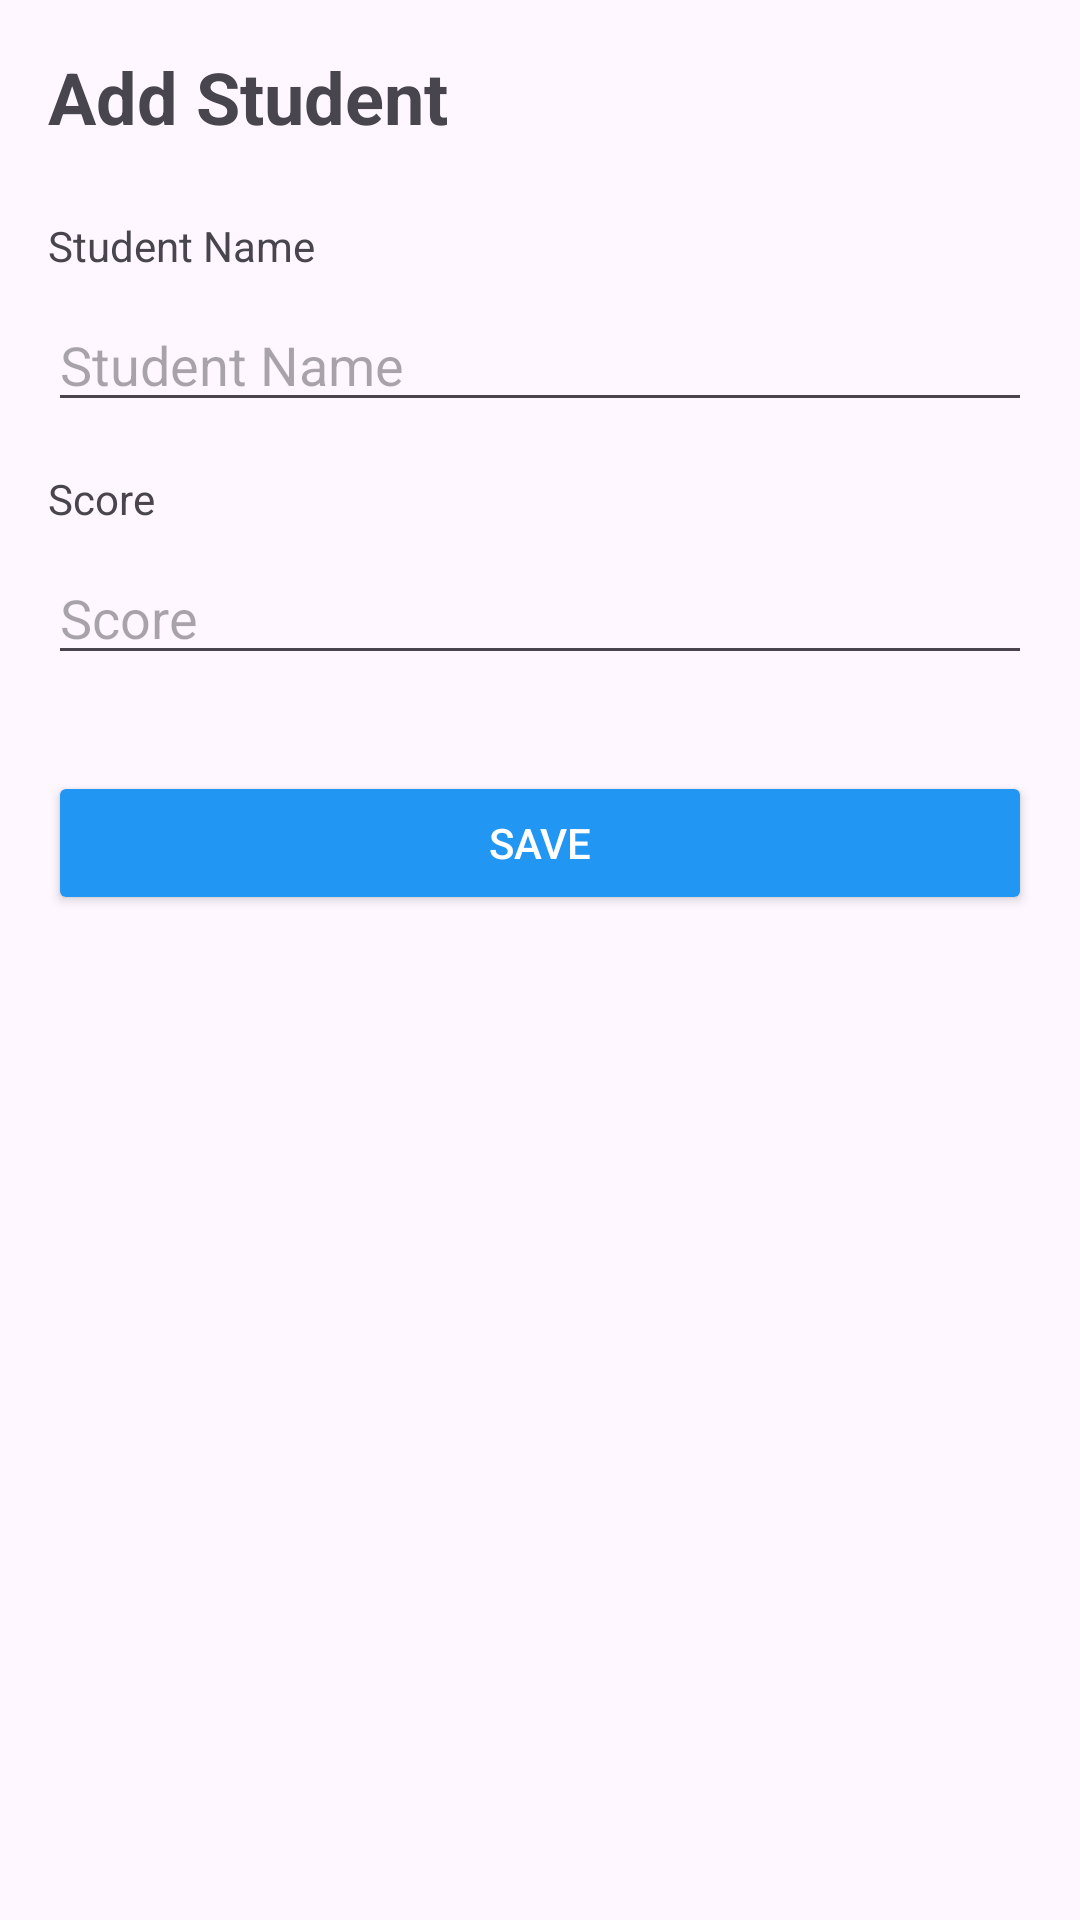

Here is an Android app screen rendered from its layout file. Give the layout XML and the strings, colors and styles it references.
<!-- AndroidManifest.xml: application theme Theme.Trying -->
<!-- res/layout/activity_add_student.xml -->
<?xml version="1.0" encoding="utf-8"?>
<LinearLayout xmlns:android="http://schemas.android.com/apk/res/android"
    android:layout_width="match_parent"
    android:layout_height="match_parent"
    android:orientation="vertical"
    android:padding="16dp">

    <TextView
        android:layout_width="wrap_content"
        android:layout_height="wrap_content"
        android:text="@string/add_student"
        android:textSize="24sp"
        android:textStyle="bold"
        android:layout_marginBottom="24dp" />

    <TextView
        android:layout_width="wrap_content"
        android:layout_height="wrap_content"
        android:text="@string/student_name" />

    <EditText
        android:id="@+id/edit_name"
        android:layout_width="match_parent"
        android:layout_height="wrap_content"
        android:layout_marginTop="8dp"
        android:layout_marginBottom="16dp"
        android:hint="@string/student_name" />

    <TextView
        android:layout_width="wrap_content"
        android:layout_height="wrap_content"
        android:text="@string/score" />

    <EditText
        android:id="@+id/edit_score"
        android:layout_width="match_parent"
        android:layout_height="wrap_content"
        android:layout_marginTop="8dp"
        android:layout_marginBottom="32dp"
        android:hint="@string/score"
        android:inputType="number" />

    <Button
        android:id="@+id/btn_save"
        android:layout_width="match_parent"
        android:layout_height="wrap_content"
        android:text="@string/save_button"
        android:backgroundTint="#2196F3"
        android:textColor="@android:color/white" />
</LinearLayout>
<!-- resources referenced by this layout -->
<resources>
  <string name="add_student">Add Student</string>
  <string name="save_button">Save</string>
  <string name="score">Score</string>
  <string name="student_name">Student Name</string>
  <style name="Theme.Trying" parent="Base.Theme.Trying" />
  <style name="Base.Theme.Trying" parent="Theme.Material3.DayNight.NoActionBar">
          
          
      </style>
</resources>
